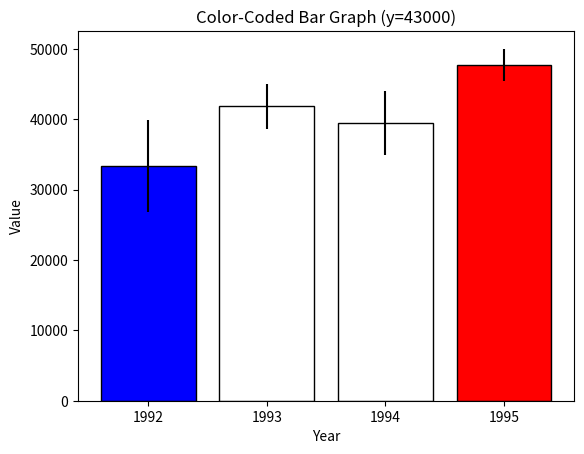

Recreate this plot in Python.
# Use the following data for this assignment:

import pandas as pd
import numpy as np
import matplotlib.pyplot as plt

np.random.seed(12345)

df = pd.DataFrame([np.random.normal(32000,200000,3650),
                   np.random.normal(43000,100000,3650),
                   np.random.normal(43500,140000,3650),
                   np.random.normal(48000,70000,3650)],
                  index=[1992,1993,1994,1995])
df = df.T
xax = np.arange(4)
means = df.mean()
st_devs = df.std()

moe = st_devs/(len(df.index)**0.5)*1.96

y = 43000
mask_blue = means + moe < y
mask_red = means - moe > y
mask_white = (means + moe >= y) & (means - moe <= y)

plt.clf()
plt.bar(xax[mask_blue], means.values[mask_blue], color='blue', edgecolor='black', yerr=moe[mask_blue])
plt.bar(xax[mask_red], means.values[mask_red], color='red', edgecolor='black', yerr=moe[mask_red])
plt.bar(xax[mask_white], means.values[mask_white], color='white', edgecolor='black', yerr=moe[mask_white])
plt.xticks(xax, df.columns)
plt.xlabel('Year')
plt.ylabel('Value')
plt.title('Color-Coded Bar Graph (y=43000)')
plt.savefig('solution.png')
plt.show()